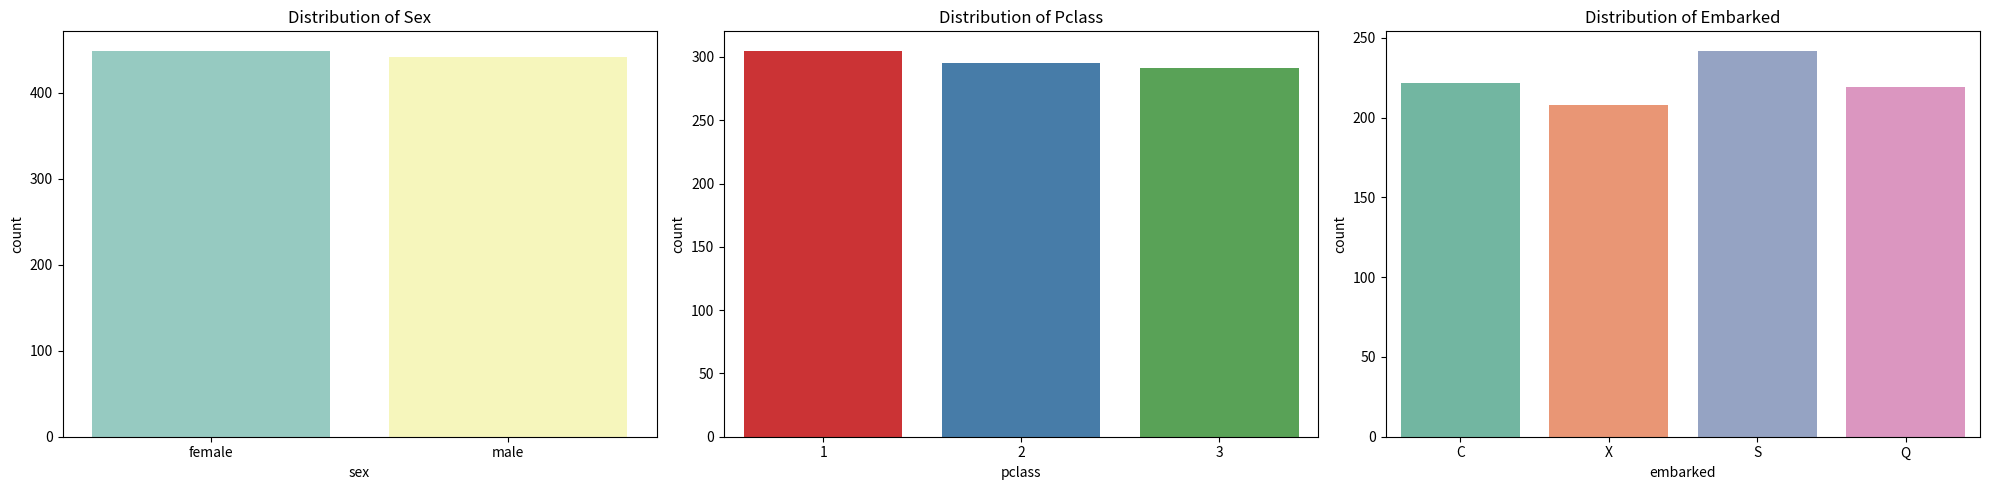
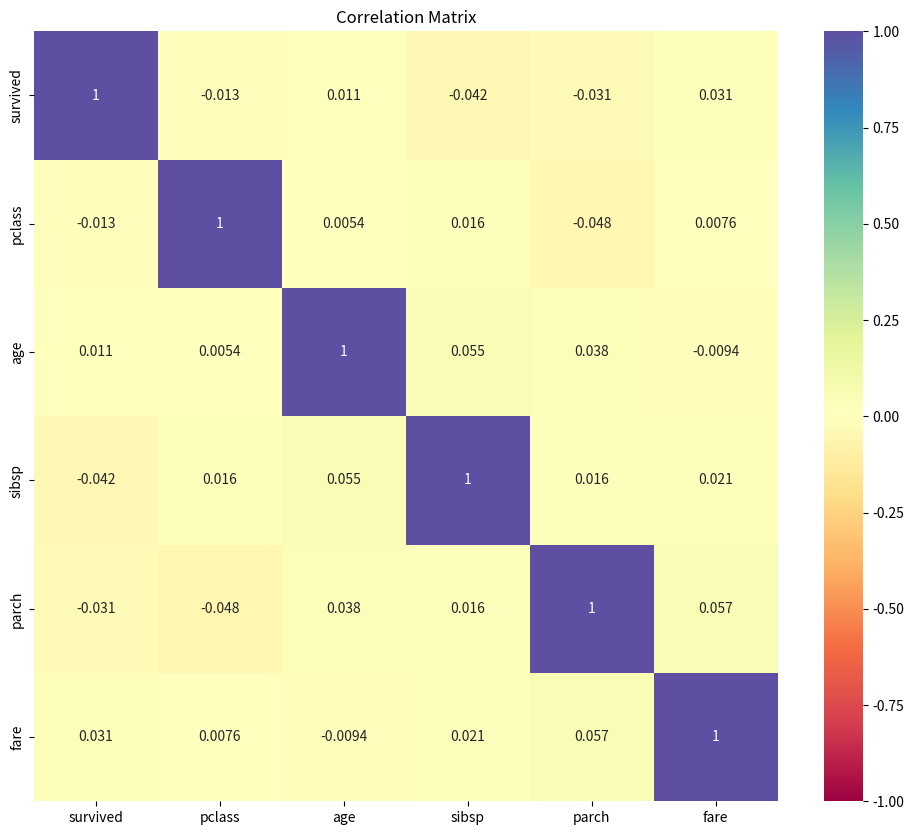

Source code (Python) for these figures, in order:
import pandas as pd
import numpy as np
import matplotlib.pyplot as plt
import seaborn as sns

# Generate a synthetic dataset similar to Titanic with different values
np.random.seed(42)
n_samples = 891

synthetic_data = pd.DataFrame({
    'survived': np.random.randint(0, 2, size=n_samples),
    'pclass': np.random.randint(1, 4, size=n_samples),
    'sex': np.random.choice(['male', 'female'], size=n_samples),
    'age': np.random.uniform(2, 90, size=n_samples),  # Changed age range
    'sibsp': np.random.randint(0, 6, size=n_samples),  # Changed sibsp range
    'parch': np.random.randint(0, 7, size=n_samples),  # Changed parch range
    'fare': np.random.uniform(5, 500, size=n_samples),  # Changed fare range
    'embarked': np.random.choice(['C', 'Q', 'S', 'X'], size=n_samples)  # Added 'X' as new embark point
})

# Data Cleaning

# Check for missing values
missing_values = synthetic_data.isnull().sum()
print("Missing values:\n", missing_values)

# Check for duplicates
duplicates = synthetic_data.duplicated().sum()
print("Number of duplicates:", duplicates)

# Check data types
data_types = synthetic_data.dtypes
print("Data types:\n", data_types)

# Exploratory Data Analysis (EDA)

# Descriptive statistics for numerical columns
desc_stats = synthetic_data.describe()
print("Descriptive statistics:\n", desc_stats)

# Distribution of categorical variables
plt.figure(figsize=(20, 5))

# Distribution of sex
plt.subplot(1, 3, 1)
sns.countplot(data=synthetic_data, x='sex', palette='Set3')
plt.title('Distribution of Sex')

# Distribution of pclass
plt.subplot(1, 3, 2)
sns.countplot(data=synthetic_data, x='pclass', palette='Set1')
plt.title('Distribution of Pclass')

# Distribution of embarked
plt.subplot(1, 3, 3)
sns.countplot(data=synthetic_data, x='embarked', palette='Set2')
plt.title('Distribution of Embarked')

plt.tight_layout()
plt.show()

# Correlation analysis
numeric_data = synthetic_data.select_dtypes(include=[np.number])
corr_matrix = numeric_data.corr()

plt.figure(figsize=(12, 10))
sns.heatmap(corr_matrix, annot=True, cmap='Spectral', vmin=-1, vmax=1)
plt.title('Correlation Matrix')
plt.show()

# Survival analysis
survival_sex = synthetic_data.groupby('sex')['survived'].mean()
print("Survival rate by sex:\n", survival_sex)

survival_pclass = synthetic_data.groupby('pclass')['survived'].mean()
print("Survival rate by pclass:\n", survival_pclass)

survival_embarked = synthetic_data.groupby('embarked')['survived'].mean()
print("Survival rate by embarked:\n", survival_embarked)
